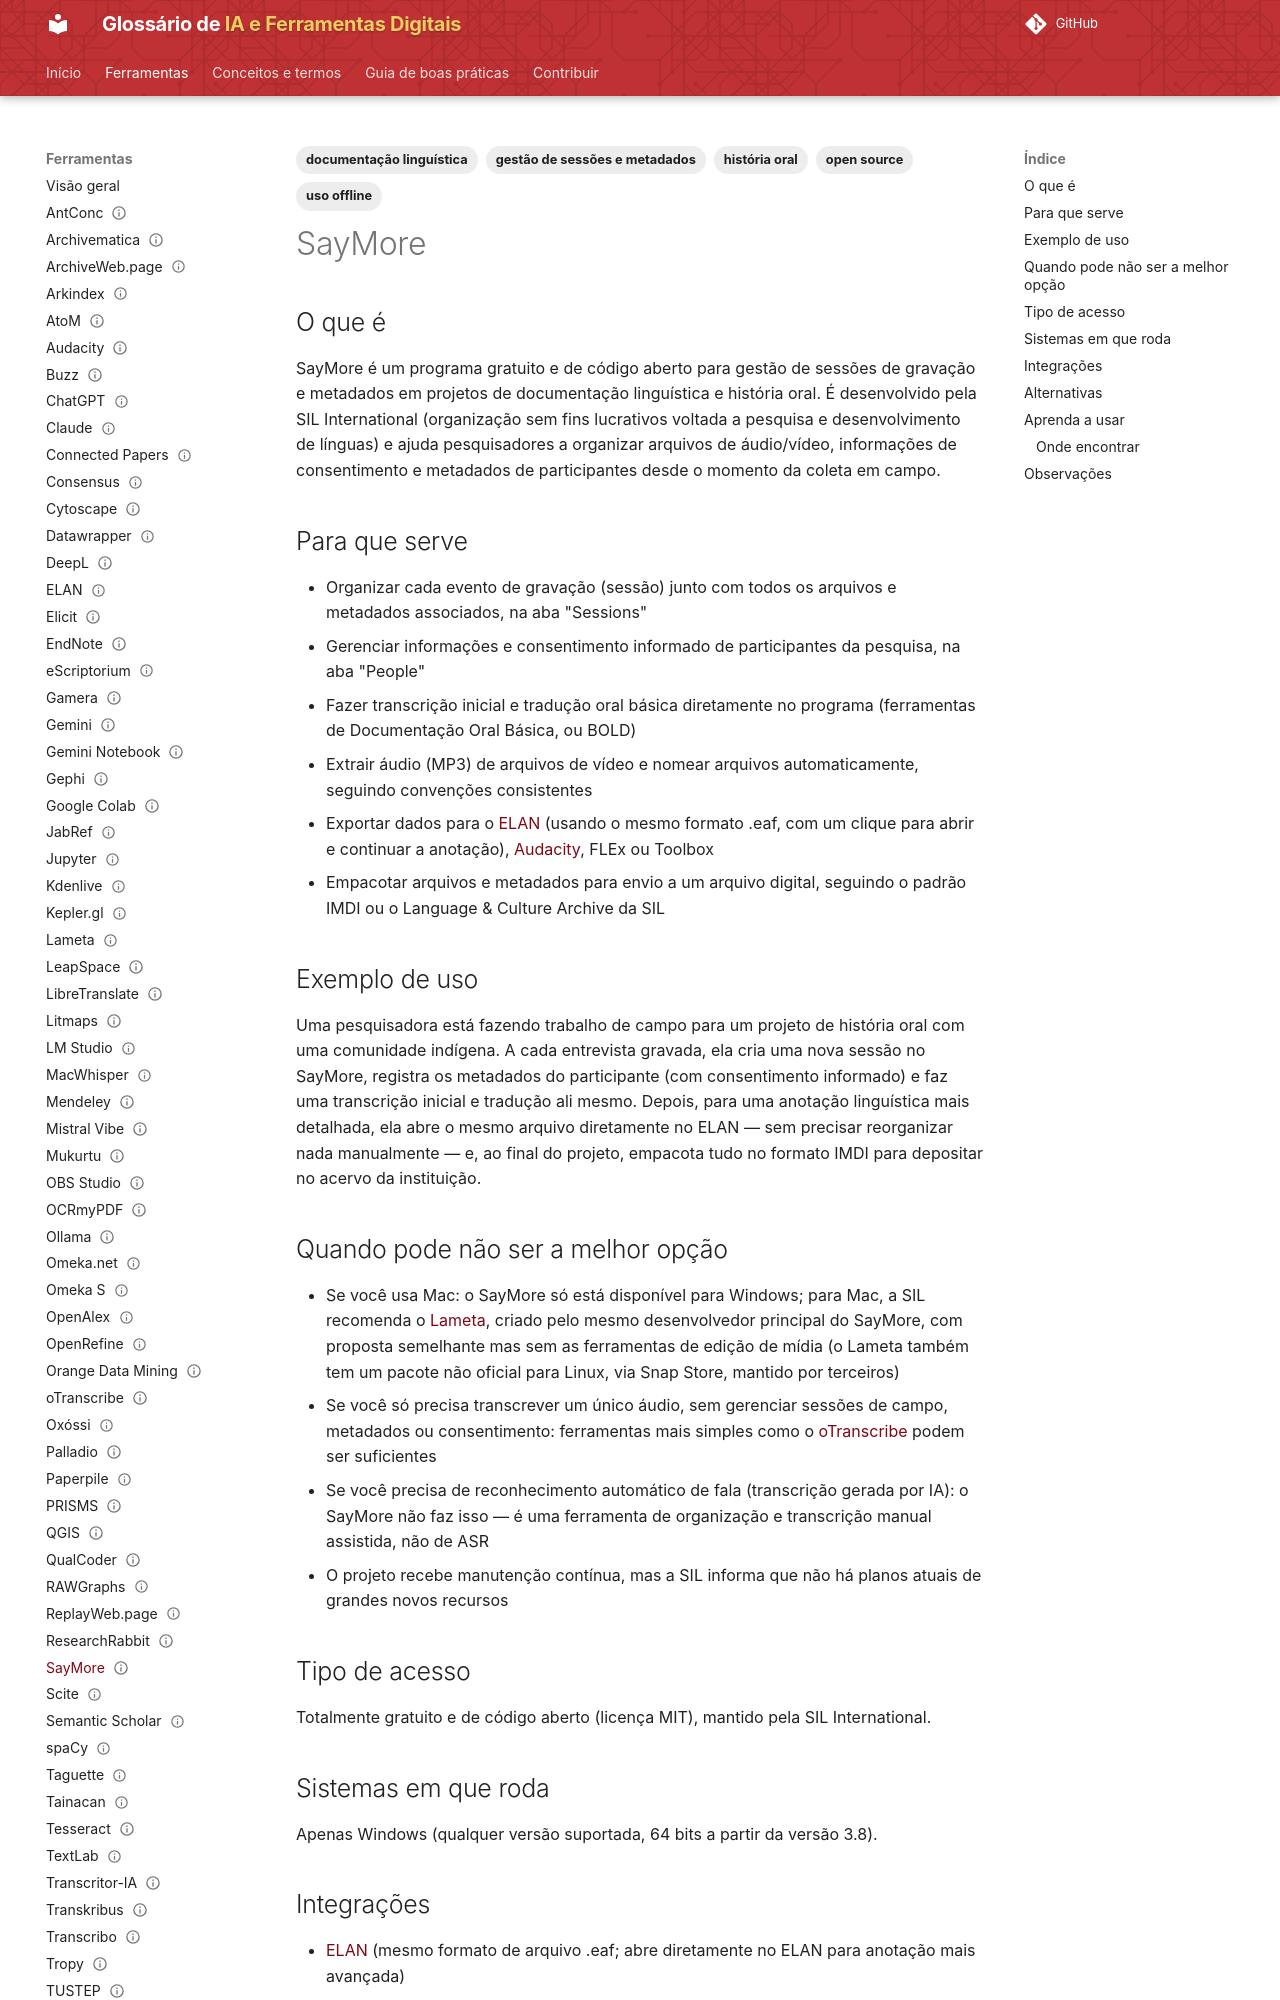

repository: lucchesia/iaguia-coc-fiocruz · page: ferramentas/saymore/index.html · generator: mkdocs

---
title: SayMore
slug: saymore
entry_type: ferramenta
tool_type: aplicativo
category: gestão de sessões e metadados
tags:
  - gestão de sessões e metadados
  - história oral
  - documentação linguística
  - open source
  - uso offline
aliases: []
source_model: aberto
software_license: MIT
access_model: gratuito
systems:
  - Windows
curva_aprendizado: baixa a moderada
integrations:
  - ELAN
  - Audacity
concepts: []
alternatives:
  - Lameta
  - ELAN
  - oTranscribe
official_site: https://software.sil.org/saymore/
documentation: https://software.sil.org/saymore/help/
forum: https://community.software.sil.org/c/saymore/8
repository: https://github.com/sillsdev/saymore
caveats: []
learning_resources: []
academic_use: []
tool_status: estável
status: publicado
reviewed: true
last_reviewed: '2026-08-19'
---

## O que é

SayMore é um programa gratuito e de código aberto para gestão de sessões de gravação e metadados em projetos de documentação linguística e história oral. É desenvolvido pela SIL International (organização sem fins lucrativos voltada a pesquisa e desenvolvimento de línguas) e ajuda pesquisadores a organizar arquivos de áudio/vídeo, informações de consentimento e metadados de participantes desde o momento da coleta em campo.

## Para que serve

- Organizar cada evento de gravação (sessão) junto com todos os arquivos e metadados associados, na aba "Sessions"
- Gerenciar informações e consentimento informado de participantes da pesquisa, na aba "People"
- Fazer transcrição inicial e tradução oral básica diretamente no programa (ferramentas de Documentação Oral Básica, ou BOLD)
- Extrair áudio (MP3) de arquivos de vídeo e nomear arquivos automaticamente, seguindo convenções consistentes
- Exportar dados para o [ELAN](elan.md) (usando o mesmo formato .eaf, com um clique para abrir e continuar a anotação), [Audacity](audacity.md), FLEx ou Toolbox
- Empacotar arquivos e metadados para envio a um arquivo digital, seguindo o padrão IMDI ou o Language & Culture Archive da SIL

## Exemplo de uso

Uma pesquisadora está fazendo trabalho de campo para um projeto de história oral com uma comunidade indígena. A cada entrevista gravada, ela cria uma nova sessão no SayMore, registra os metadados do participante (com consentimento informado) e faz uma transcrição inicial e tradução ali mesmo. Depois, para uma anotação linguística mais detalhada, ela abre o mesmo arquivo diretamente no ELAN — sem precisar reorganizar nada manualmente — e, ao final do projeto, empacota tudo no formato IMDI para depositar no acervo da instituição.
